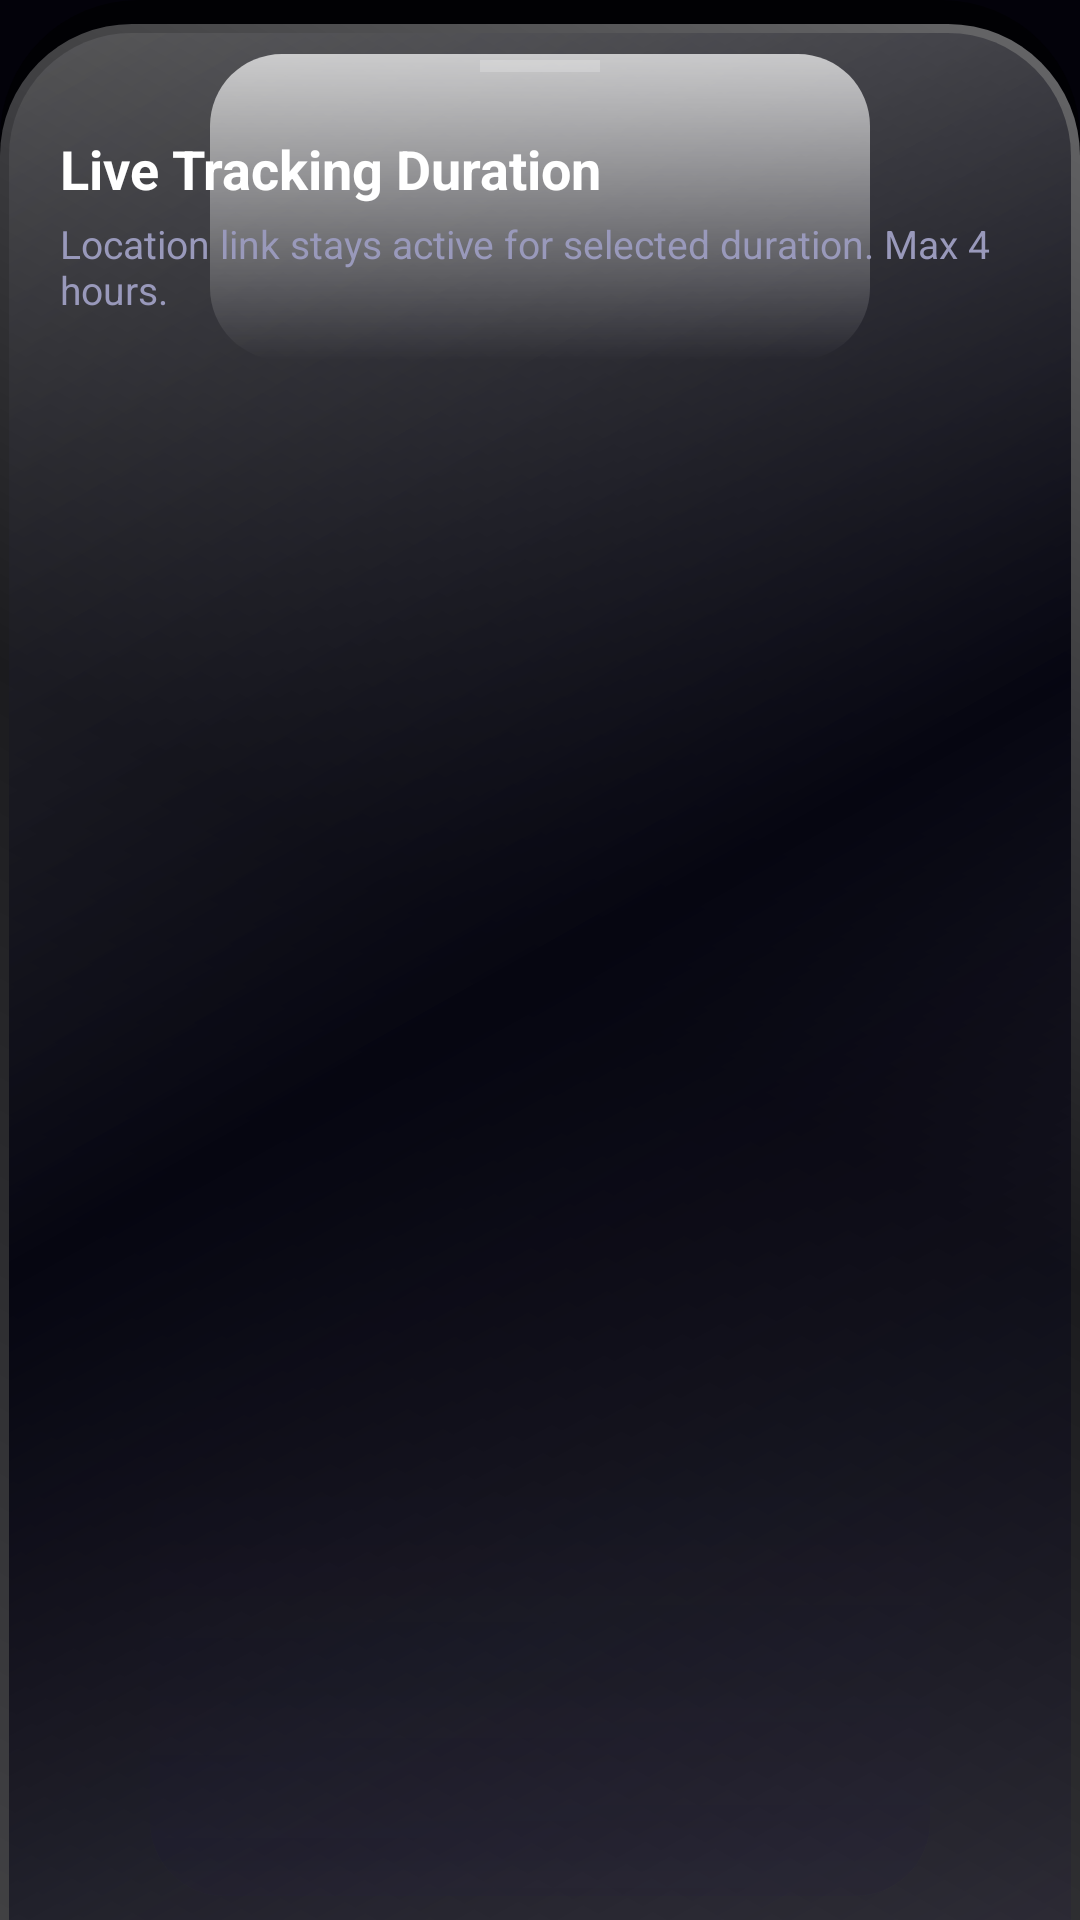

Layout XML and referenced resources for this Android screen:
<!-- AndroidManifest.xml: application theme Theme.PhantomTracing -->
<!-- res/layout/bottom_sheet_tracking_duration.xml -->
<?xml version="1.0" encoding="utf-8"?>
<LinearLayout xmlns:android="http://schemas.android.com/apk/res/android"
    android:layout_width="match_parent"
    android:layout_height="wrap_content"
    android:orientation="vertical"
    android:padding="20dp"
    android:background="@drawable/glass_bottom_sheet">

    <View
        android:layout_width="40dp"
        android:layout_height="4dp"
        android:layout_gravity="center_horizontal"
        android:layout_marginBottom="20dp"
        android:background="#33FFFFFF" />

    <TextView
        android:layout_width="wrap_content"
        android:layout_height="wrap_content"
        android:text="Live Tracking Duration"
        android:textColor="@color/white"
        android:textSize="18sp"
        android:textStyle="bold" />

    <TextView
        android:layout_width="wrap_content"
        android:layout_height="wrap_content"
        android:layout_marginTop="4dp"
        android:layout_marginBottom="20dp"
        android:text="Location link stays active for selected duration. Max 4 hours."
        android:textColor="#9999BB"
        android:textSize="13sp" />

    <LinearLayout
        android:id="@+id/optionsContainer"
        android:layout_width="match_parent"
        android:layout_height="wrap_content"
        android:orientation="vertical" />

</LinearLayout>
<!-- resources referenced by this layout -->
<resources>
  <color name="white">#FFFFFF</color>
  <!-- drawable glass_bottom_sheet: vector/xml drawable (drawable, 2297 chars, omitted) -->
  <style name="Theme.PhantomTracing" parent="Base.Theme.PhantomTracing" />
  <style name="Base.Theme.PhantomTracing" parent="Theme.Material3.DayNight.NoActionBar">
          <item name="android:windowBackground">@color/bg_dark</item>
          <item name="colorPrimary">@color/brand_purple</item>
          <item name="android:statusBarColor">@android:color/transparent</item>
          <item name="android:navigationBarColor">@android:color/transparent</item>
          <item name="android:windowTranslucentNavigation">true</item>
          <item name="android:windowLightStatusBar" tools:targetApi="m">false</item>
  
          
          <item name="colorOnSurface">@color/white</item>
          <item name="colorOnSurfaceVariant">@color/text_secondary</item>
          <item name="colorOutline">@color/glass_border</item>
      </style>
  <color name="bg_dark">#03020A</color>
  <color name="brand_purple">#7B2CBF</color>
  <color name="text_secondary">#9999BB</color>
  <color name="glass_border">#1AFFFFFF</color>
</resources>
